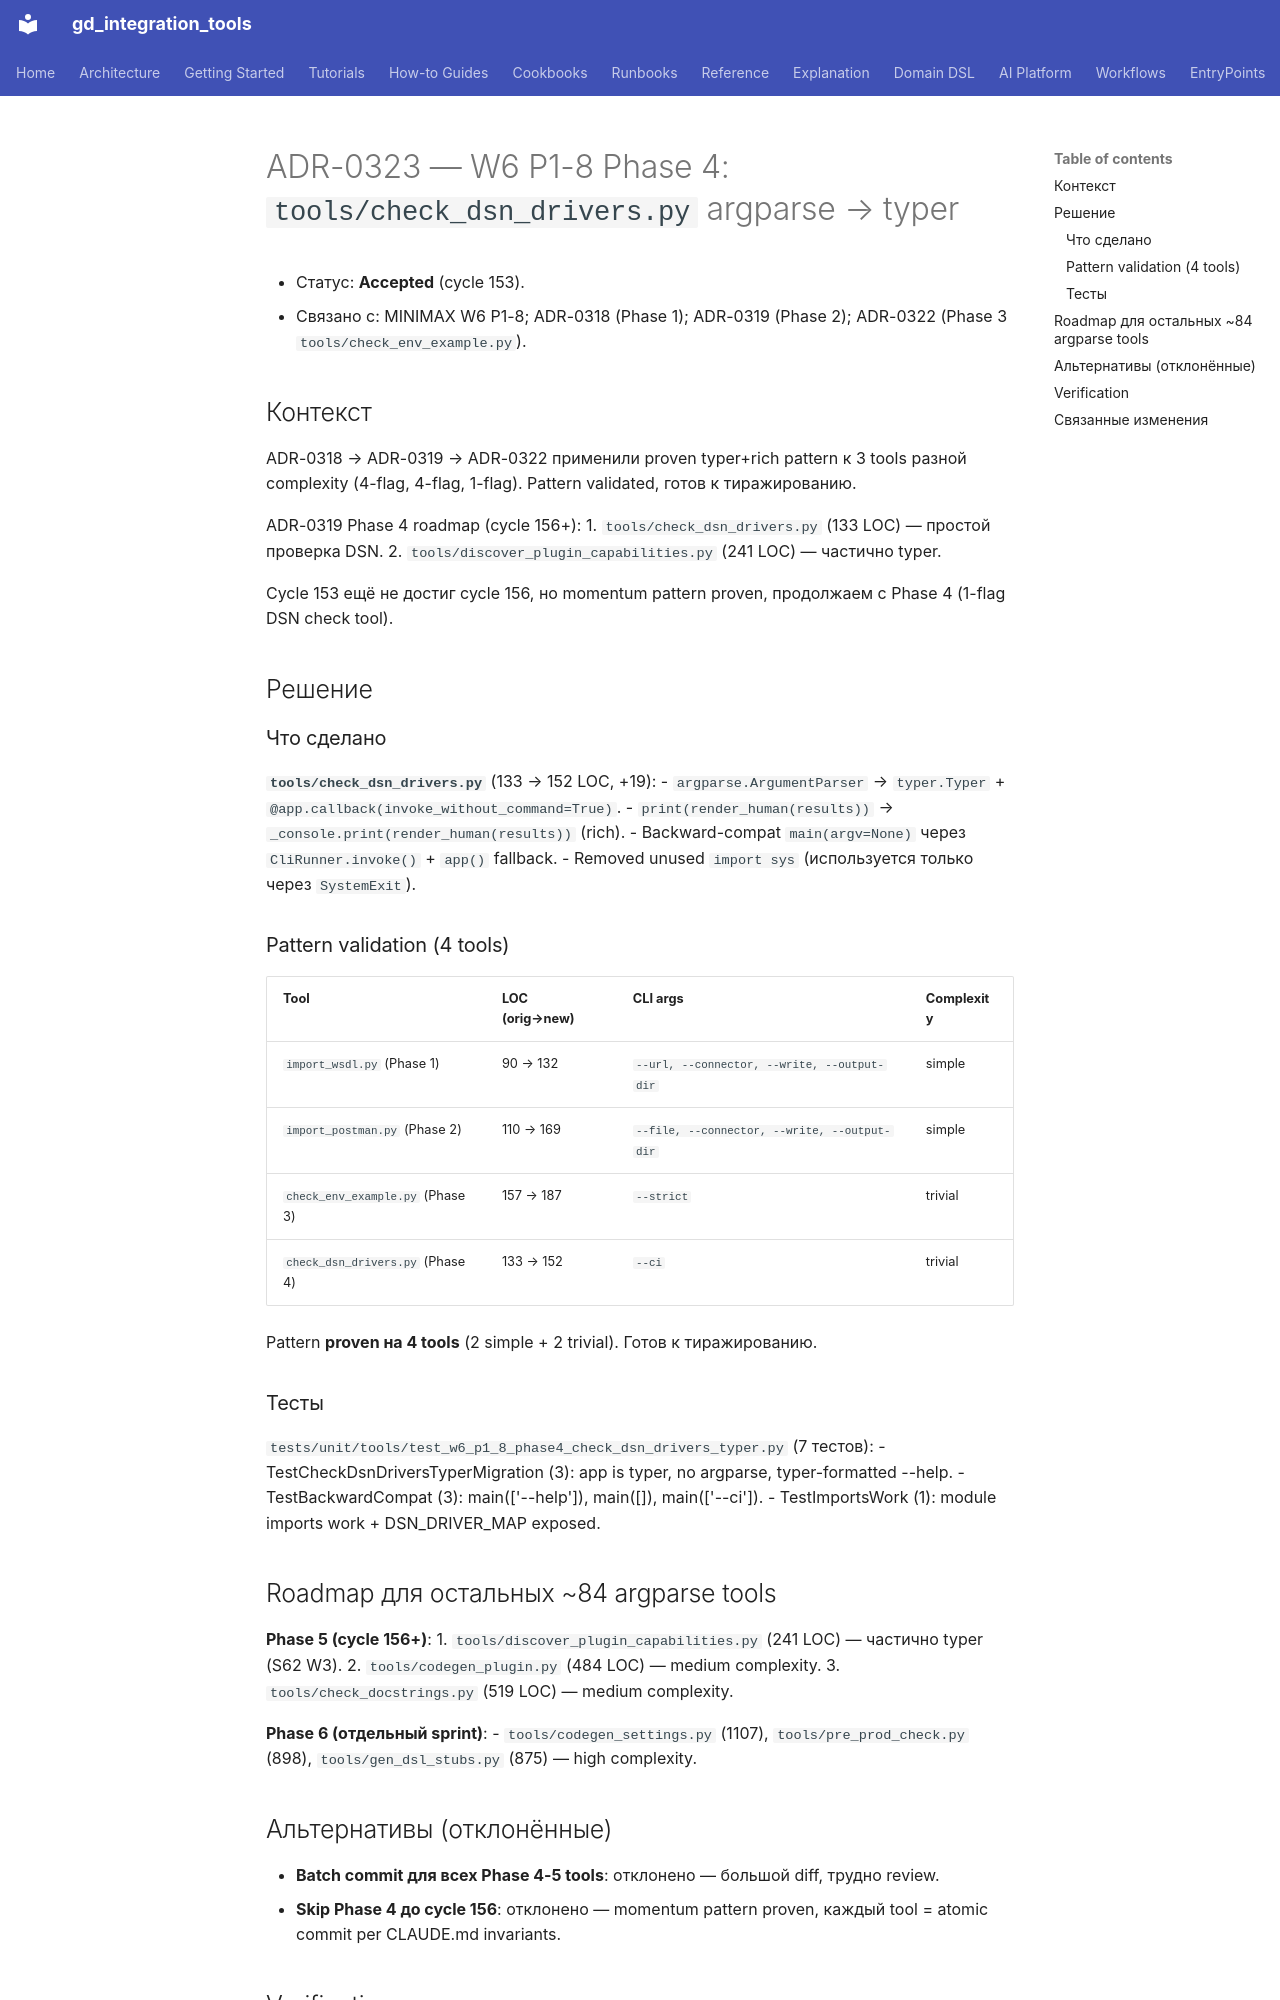

repository: IvanKorch1289/gd_integration_tools · page: adr/0323-w6-p1-8-phase4-check-dsn-drivers-typer/index.html · generator: mkdocs

# ADR-0323 — W6 P1-8 Phase 4: `tools/check_dsn_drivers.py` argparse → typer

* Статус: **Accepted** (cycle 153).
* Связано с: MINIMAX W6 P1-8; ADR-0318 (Phase 1); ADR-0319 (Phase 2);
  ADR-0322 (Phase 3 `tools/check_env_example.py`).

## Контекст

ADR-0318 → ADR-0319 → ADR-0322 применили proven typer+rich pattern к 3 tools
разной complexity (4-flag, 4-flag, 1-flag). Pattern validated, готов к
тиражированию.

ADR-0319 Phase 4 roadmap (cycle 156+):
1. `tools/check_dsn_drivers.py` (133 LOC) — простой проверка DSN.
2. `tools/discover_plugin_capabilities.py` (241 LOC) — частично typer.

Cycle 153 ещё не достиг cycle 156, но momentum pattern proven, продолжаем
с Phase 4 (1-flag DSN check tool).

## Решение

### Что сделано

**`tools/check_dsn_drivers.py`** (133 → 152 LOC, +19):
- `argparse.ArgumentParser` → `typer.Typer` + `@app.callback(invoke_without_command=True)`.
- `print(render_human(results))` → `_console.print(render_human(results))` (rich).
- Backward-compat `main(argv=None)` через `CliRunner.invoke()` + `app()` fallback.
- Removed unused `import sys` (используется только через `SystemExit`).

### Pattern validation (4 tools)

| Tool | LOC (orig→new) | CLI args | Complexity |
|---|---|---|---|
| `import_wsdl.py` (Phase 1) | 90 → 132 | `--url, --connector, --write, --output-dir` | simple |
| `import_postman.py` (Phase 2) | 110 → 169 | `--file, --connector, --write, --output-dir` | simple |
| `check_env_example.py` (Phase 3) | 157 → 187 | `--strict` | trivial |
| `check_dsn_drivers.py` (Phase 4) | 133 → 152 | `--ci` | trivial |

Pattern **proven на 4 tools** (2 simple + 2 trivial). Готов к тиражированию.

### Тесты

`tests/unit/tools/test_w6_p1_8_phase4_check_dsn_drivers_typer.py` (7 тестов):
- TestCheckDsnDriversTyperMigration (3): app is typer, no argparse,
  typer-formatted --help.
- TestBackwardCompat (3): main(['--help']), main([]), main(['--ci']).
- TestImportsWork (1): module imports work + DSN_DRIVER_MAP exposed.

## Roadmap для остальных ~84 argparse tools

**Phase 5 (cycle 156+)**:
1. `tools/discover_plugin_capabilities.py` (241 LOC) — частично typer (S62 W3).
2. `tools/codegen_plugin.py` (484 LOC) — medium complexity.
3. `tools/check_docstrings.py` (519 LOC) — medium complexity.

**Phase 6 (отдельный sprint)**:
- `tools/codegen_settings.py` (1107), `tools/pre_prod_check.py` (898),
  `tools/gen_dsl_stubs.py` (875) — high complexity.

## Альтернативы (отклонённые)

* **Batch commit для всех Phase 4-5 tools**: отклонено — большой diff, трудно review.
* **Skip Phase 4 до cycle 156**: отклонено — momentum pattern proven,
  каждый tool = atomic commit per CLAUDE.md invariants.
